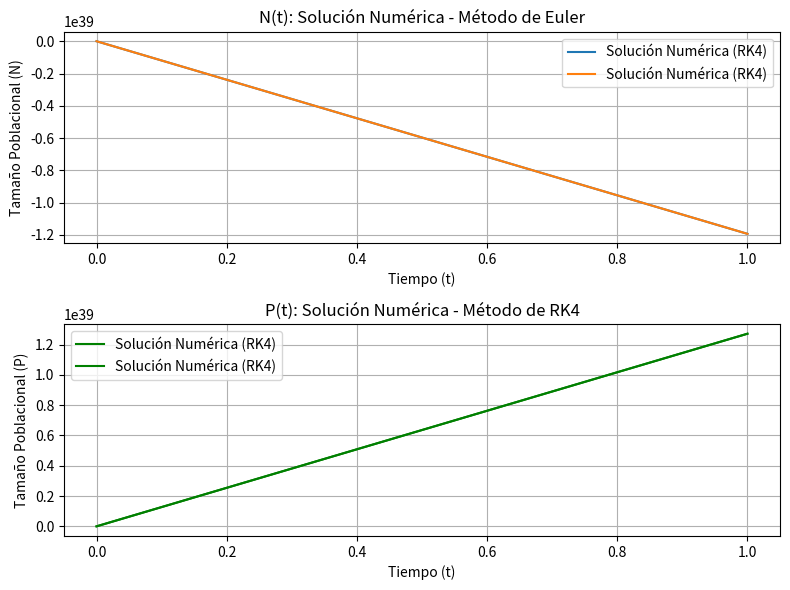
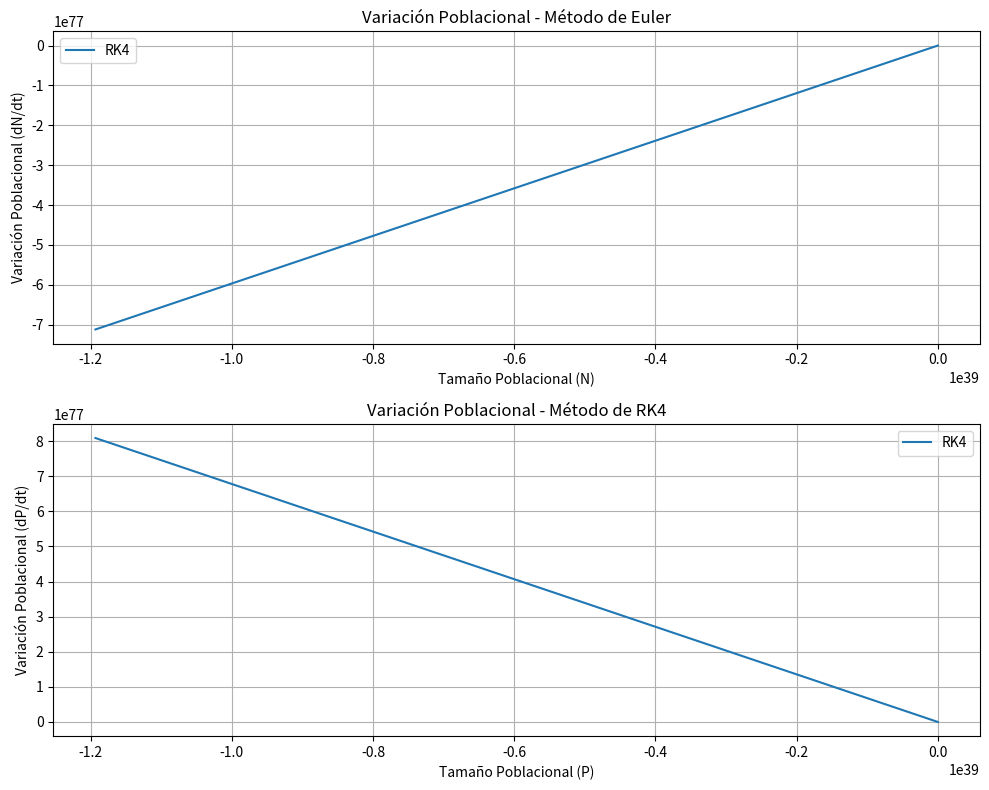

Write Python code to recreate these figures, in order.
import numpy as np
import matplotlib.pyplot as plt

# ------------------- Metodos para obtener solucion numerica ----------------------
def Euler(a, b, N, alpha, f):
    h = (b - a) / N
    t = np.linspace(a, b, N+1)
    w = np.zeros((len(t), len(alpha))) 
    w[0] = alpha
    
    for i in range(1,N+1):
        w[i] = w[i-1] + h * f(t[i-1], w[i-1])
    return t, w

def RK4(a, b, N, alpha, f):
    h = (b - a) / N
    t = np.linspace(a, b, N+1)
    w = np.zeros((len(t), len(alpha)))
    w[0] = alpha
    
    for i in range(1, N+1):
        k1 = h * f(t[i-1],w[i-1])
        k2 = h * f(t[i-1]+(h/2), w[i-1] + k1/2)
        k3 = h * f(t[i-1]+(h/2), w[i-1] + k2/2) 
        k4 = h * f(t[i], w[i-1] + k3)
        w[i] = w[i-1] + (k1 + 2*k2 + 2*k3 + k4)/6
    
    return t, w

# ----------------- Definicion de EDOs que quiero encontrar su solucion numericamente ------------------
def N_func(t, N):
    return r*N[0]*(1 - N[0]/k) - alpha*N[0]*N[1] 

def P_func(t, N):
    return beta*N[0]*N[1] - q*N[1]

# ----------------- eleccion de condiciones iniciales (Semillas) ------------------------

# defino condiciones para un caso especifico
a = 0
b = 100
N0 = [1000, 1000] # [N, P]
N = 100
r = 0.5
k = 50000
alpha = 0.5
beta = 0.5
q = 0.5

def main():
    # Euler o RK4: Hay uno que lo vamos a eliminar en base si en el primer ejercicio nos quedó menos error con uno o con otro!
    # De momento asumo que usamos RK4 y solo graficamos eso.

    # Resolver la ecuación diferencial N1 con Euler
    t_euler_N, w_euler_N = Euler(a, b, N, N0, N_func)

    # Resolver la ecuación diferencial N1 con RK4
    t_rk4_N, w_rk4_N = RK4(a, b, N, N0, N_func)

    # Resolver la ecuación diferencial N2 con Euler
    t_euler_P, w_euler_P = Euler(a, b, N, N0, P_func)

    # Resolver la ecuación diferencial N2 con RK4
    t_rk4_P, w_rk4_P = RK4(a, b, N, N0, P_func)

    # ------------------------------------ Grafico N1 vs t y N2 vs t ---------------------------------------
    # Configurar subplots
    fig, axs = plt.subplots(2, 1, figsize=(8, 6))

    # Graficar N1 vs t (RK4)
    axs[0].plot(t_rk4_N, w_rk4_N[0:], label='Solución Numérica (RK4)')
    axs[0].set_xlabel('Tiempo (t)')
    axs[0].set_ylabel('Tamaño Poblacional (N)')
    axs[0].set_title('N(t): Solución Numérica - Método de Euler')
    axs[0].legend()
    axs[0].grid(True)

    # Graficar N2 vs t (RK4)
    axs[1].plot(t_rk4_P, w_rk4_P[0:], label='Solución Numérica (RK4)', color='green')
    axs[1].set_xlabel('Tiempo (t)')
    axs[1].set_ylabel('Tamaño Poblacional (P)')
    axs[1].set_title('P(t): Solución Numérica - Método de RK4')
    axs[1].legend()
    axs[1].grid(True)

    # Ajustar el espacio entre subplots
    plt.tight_layout()
    plt.show()

    # ------------------------------------ Grafico N1' vs N1 y N2' vs N2 ---------------------------------------
    N1_prime = [N_func(t_rk4_N[i], w_rk4_N[i]) for i in range(len(t_rk4_N))]
    N2_prime = [P_func(t_rk4_P[i], w_rk4_P[i]) for i in range(len(t_rk4_P))]

    # Configurar subplots con tamaño ajustado
    fig, axs = plt.subplots(2, 1, figsize=(10, 8))

    # Graficar dN1/dt vs N1
    axs[0].plot(w_rk4_N[:, 0], N1_prime, label='RK4')
    axs[0].set_xlabel('Tamaño Poblacional (N)')
    axs[0].set_ylabel('Variación Poblacional (dN/dt)')
    axs[0].set_title('Variación Poblacional - Método de Euler')
    axs[0].legend()
    axs[0].grid(True)

    # Graficar dN2/dt vs N2
    axs[1].plot(w_rk4_N[:, 0], N2_prime, label='RK4')
    axs[1].set_xlabel('Tamaño Poblacional (P)')
    axs[1].set_ylabel('Variación Poblacional (dP/dt)')
    axs[1].set_title('Variación Poblacional - Método de RK4')
    axs[1].legend()
    axs[1].grid(True)

    # Ajustar el espacio entre subplots
    plt.tight_layout()
    plt.show()

if __name__ == "__main__":
    main()